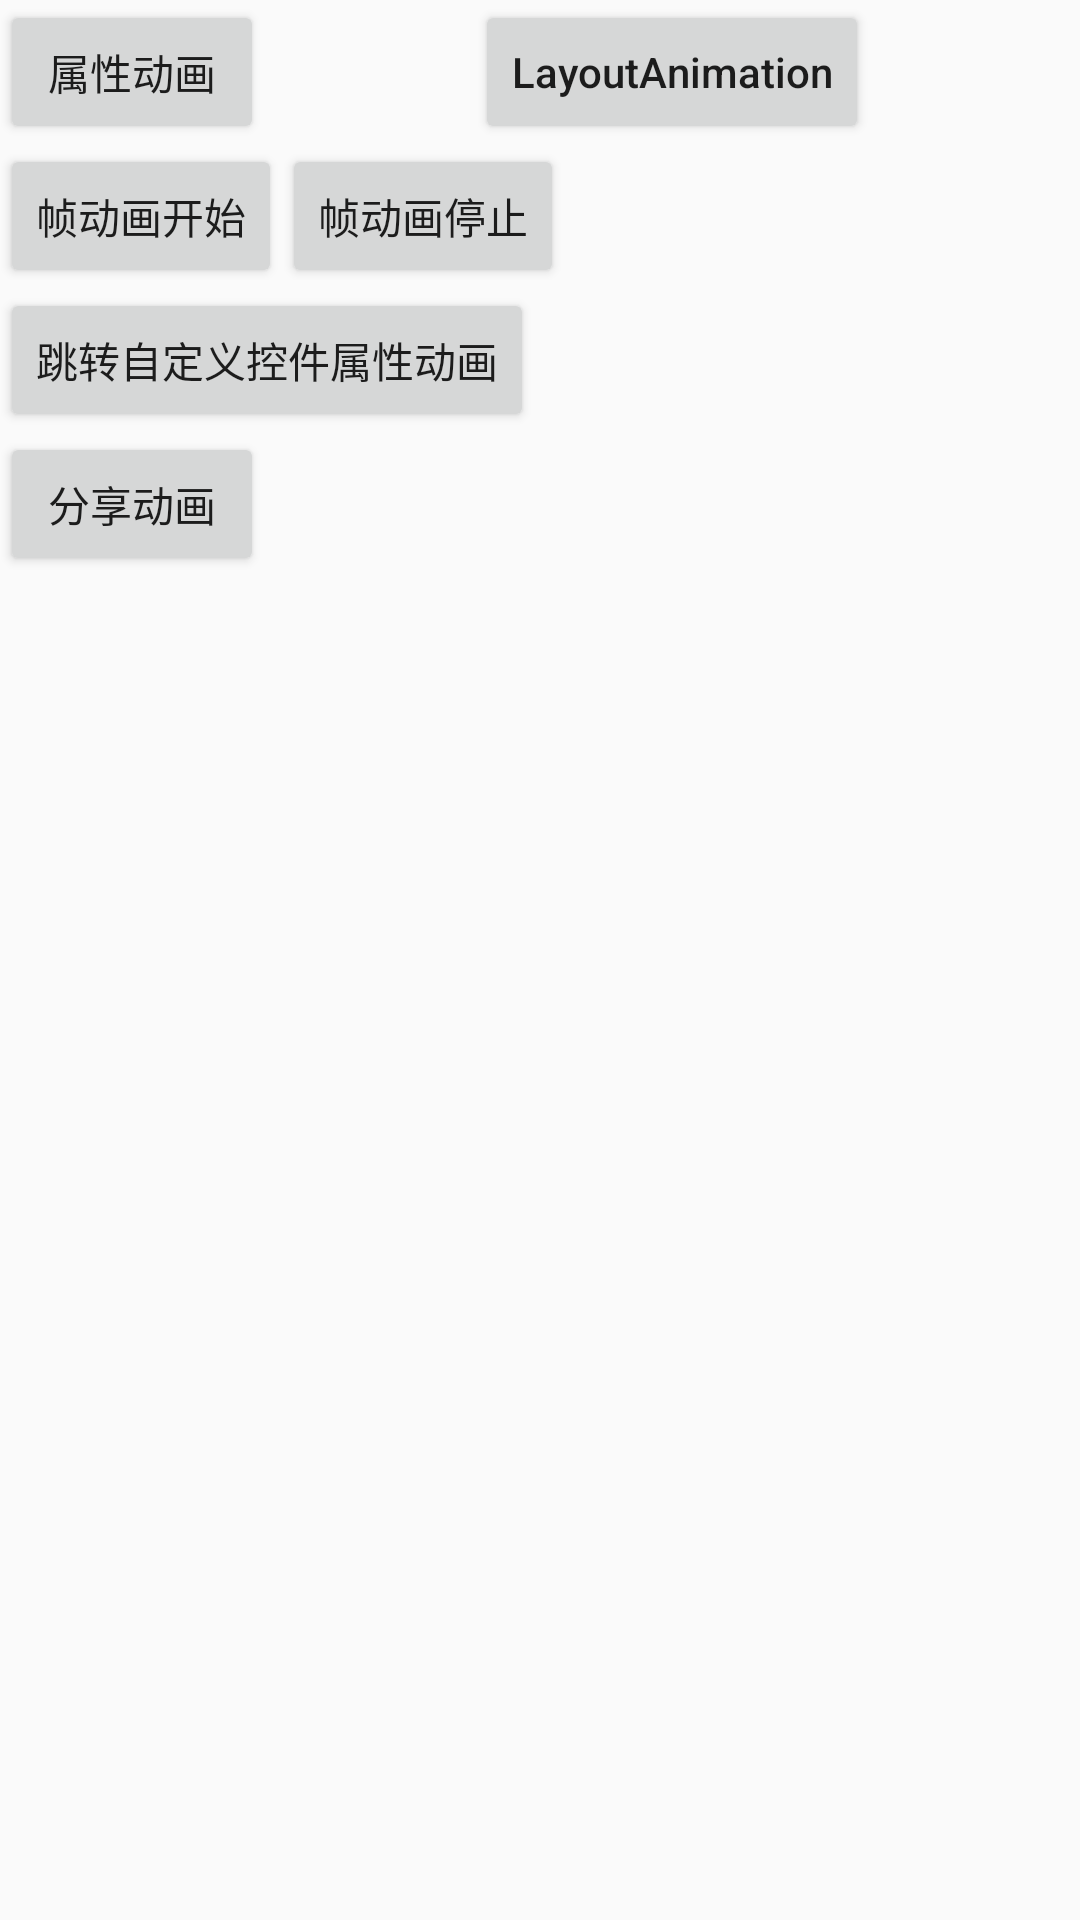

Write the Android layout XML for this screen, with the resource values it uses.
<!-- AndroidManifest.xml: application theme AppTheme -->
<!-- res/layout/activity_animation_main.xml -->
<?xml version="1.0" encoding="utf-8"?>
<android.support.constraint.ConstraintLayout
    xmlns:android="http://schemas.android.com/apk/res/android"
    xmlns:app="http://schemas.android.com/apk/res-auto"
    android:layout_width="match_parent"
    android:layout_height="match_parent">

    <Button
        android:id="@+id/button2"
        android:layout_width="wrap_content"
        android:layout_height="wrap_content"
        android:layout_marginBottom="8dp"
        android:text="属性动画"/>
    <Button
        android:id="@+id/button3"
        android:layout_width="wrap_content"
        android:layout_height="wrap_content"
        android:text="LayoutAnimation"
        android:textAllCaps="false"
        app:layout_constraintLeft_toRightOf="@id/button2"
        app:layout_constraintRight_toRightOf="parent"/>
    <Button
        android:id="@+id/button4"
        android:layout_width="wrap_content"
        android:layout_height="wrap_content"
        android:text="帧动画开始"
        app:layout_constraintTop_toBottomOf="@id/button2"
        app:layout_constraintLeft_toLeftOf="parent"
        app:layout_constraintRight_toLeftOf="@+id/button5"/>
    <Button
        android:id="@+id/button5"
        android:layout_width="wrap_content"
        android:layout_height="wrap_content"
        android:text="帧动画停止"
        app:layout_constraintLeft_toRightOf="@id/button4"
        app:layout_constraintTop_toBottomOf="@id/button2"/>

    <Button
        android:id="@+id/button6"
        android:layout_width="wrap_content"
        android:layout_height="wrap_content"
        android:text="跳转自定义控件属性动画"
        app:layout_constraintLeft_toLeftOf="parent"
        app:layout_constraintTop_toBottomOf="@id/button4"/>

    <Button
        android:id="@+id/button7"
        android:layout_width="wrap_content"
        android:layout_height="wrap_content"
        android:text="分享动画"
        app:layout_constraintLeft_toLeftOf="parent"
        app:layout_constraintTop_toBottomOf="@id/button6"/>

    <ImageView
        android:id="@+id/imageView"
        android:layout_width="match_parent"
        android:layout_height="wrap_content"
        android:background="@drawable/frame_animation"
        app:layout_constraintBottom_toBottomOf="parent"/>

    <RelativeLayout
        android:id="@+id/rl_share_more"
        android:layout_width="match_parent"
        android:layout_height="match_parent"
        android:background="#b0000000"
        android:visibility="invisible">
        <LinearLayout
            android:layout_width="match_parent"
            android:layout_height="match_parent">
            <RelativeLayout
                android:layout_width="0dp"
                android:layout_weight="1"
                android:layout_height="match_parent">
                <View
                    android:id="@+id/center1"
                    android:layout_centerInParent="true"
                    android:layout_width="match_parent"
                    android:layout_height="1dp"/>
                <ImageView
                    android:visibility="invisible"
                    android:layout_marginBottom="10dp"
                    android:layout_above="@id/center1"
                    android:layout_centerHorizontal="true"
                    android:id="@+id/iv_share_weixin"
                    android:layout_width="wrap_content"
                    android:layout_height="wrap_content"
                    android:src="@mipmap/i_share_weixin" />

                <ImageView
                    android:visibility="invisible"
                    android:layout_marginTop="10dp"
                    android:layout_below="@id/center1"
                    android:layout_centerHorizontal="true"
                    android:id="@+id/iv_share_sina"
                    android:layout_width="wrap_content"
                    android:layout_height="wrap_content"
                    android:src="@mipmap/i_share_sina" />
            </RelativeLayout>

            <RelativeLayout
                android:layout_weight="1"
                android:layout_width="0dp"
                android:layout_height="match_parent">
                <View
                    android:id="@+id/center2"
                    android:layout_centerInParent="true"
                    android:layout_width="match_parent"
                    android:layout_height="1dp"/>
                <ImageView
                    android:visibility="invisible"
                    android:layout_marginBottom="10dp"
                    android:layout_above="@id/center2"
                    android:layout_centerHorizontal="true"
                    android:id="@+id/iv_share_pengyouquan"
                    android:layout_width="wrap_content"
                    android:layout_height="wrap_content"
                    android:src="@mipmap/i_share_pengyouquan" />

                <ImageView
                    android:visibility="invisible"
                    android:layout_marginTop="10dp"
                    android:layout_centerHorizontal="true"
                    android:layout_below="@id/center2"
                    android:id="@+id/iv_share_sms"
                    android:layout_width="wrap_content"
                    android:layout_height="wrap_content"
                    android:src="@mipmap/i_share_sms" />

            </RelativeLayout>

            <RelativeLayout
                android:layout_weight="1"
                android:layout_width="0dp"
                android:layout_height="match_parent">
                <View
                    android:id="@+id/center3"
                    android:layout_centerInParent="true"
                    android:layout_width="match_parent"
                    android:layout_height="1dp"/>

                <ImageView
                    android:visibility="invisible"
                    android:layout_marginBottom="10dp"
                    android:layout_above="@id/center3"
                    android:layout_centerHorizontal="true"
                    android:id="@+id/iv_share_qq"
                    android:layout_width="wrap_content"
                    android:layout_height="wrap_content"
                    android:src="@mipmap/i_share_qq" />

                <ImageView
                    android:visibility="invisible"
                    android:layout_centerHorizontal="true"
                    android:layout_marginTop="10dp"
                    android:layout_below="@id/center3"
                    android:id="@+id/iv_share_copy"
                    android:layout_height="wrap_content"
                    android:layout_width="wrap_content"
                    android:src="@mipmap/i_share_copy_link" />

            </RelativeLayout>

            <RelativeLayout
                android:layout_weight="1"
                android:layout_width="0dp"
                android:layout_height="match_parent">
                <View
                    android:id="@+id/center4"
                    android:layout_centerInParent="true"
                    android:layout_width="match_parent"
                    android:layout_height="1dp"/>

                <ImageView
                    android:visibility="invisible"
                    android:layout_marginBottom="10dp"
                    android:layout_above="@id/center4"
                    android:layout_centerHorizontal="true"
                    android:id="@+id/iv_share_qqzone"
                    android:layout_width="wrap_content"
                    android:layout_height="wrap_content"
                    android:src="@mipmap/i_share_qqzone" />

                <ImageView
                    android:visibility="invisible"
                    android:layout_marginTop="10dp"
                    android:layout_below="@id/center4"
                    android:layout_centerHorizontal="true"
                    android:layout_height="wrap_content"
                    android:layout_width="wrap_content"
                    android:src="@mipmap/i_share_copy_link" />

            </RelativeLayout>
        </LinearLayout>

        <ImageView
            android:id="@+id/iv_share_close"
            android:layout_width="wrap_content"
            android:layout_height="wrap_content"
            android:layout_alignParentBottom="true"
            android:layout_centerHorizontal="true"
            android:layout_marginBottom="25dp"
            android:src="@mipmap/i_shsre_close" />
    </RelativeLayout>
</android.support.constraint.ConstraintLayout>
<!-- resources referenced by this layout -->
<resources>
  <!-- drawable frame_animation (drawable) -->
  <?xml version="1.0" encoding="utf-8"?>
  <animation-list xmlns:android="http://schemas.android.com/apk/res/android"
      android:oneshot="false">
  
      <item android:drawable="@mipmap/loading0" android:duration="200"/>
      <item android:drawable="@mipmap/loading1" android:duration="200"/>
      <item android:drawable="@mipmap/loading2" android:duration="200"/>
      <item android:drawable="@mipmap/loading3" android:duration="200"/>
      <item android:drawable="@mipmap/loading4" android:duration="200"/>
      <item android:drawable="@mipmap/loading5" android:duration="200"/>
      <item android:drawable="@mipmap/loading6" android:duration="200"/>
      <item android:drawable="@mipmap/loading7" android:duration="200"/>
      <item android:drawable="@mipmap/loading8" android:duration="200"/>
      <item android:drawable="@mipmap/loading9" android:duration="200"/>
  
  </animation-list>
  <!-- mipmap i_share_copy_link: png bitmap (mipmap-xhdpi, 4467 bytes) -->
  <!-- mipmap i_share_pengyouquan: png bitmap (mipmap-xhdpi, 6024 bytes) -->
  <!-- mipmap i_share_qq: png bitmap (mipmap-xhdpi, 4360 bytes) -->
  <!-- mipmap i_share_qqzone: png bitmap (mipmap-xhdpi, 5102 bytes) -->
  <!-- mipmap i_share_sina: png bitmap (mipmap-xhdpi, 6123 bytes) -->
  <!-- mipmap i_share_sms: png bitmap (mipmap-xhdpi, 3473 bytes) -->
  <!-- mipmap i_share_weixin: png bitmap (mipmap-xhdpi, 5585 bytes) -->
  <style name="AppTheme" parent="Theme.AppCompat.Light.NoActionBar">
          
          <item name="colorPrimary">@color/colorPrimary</item>
          <item name="colorPrimaryDark">@color/colorPrimaryDark</item>
          <item name="colorAccent">@color/colorAccent</item>
      </style>
  <color name="colorPrimary">#3F51B5</color>
  <color name="colorPrimaryDark">#303F9F</color>
  <color name="colorAccent">#FF4081</color>
</resources>
